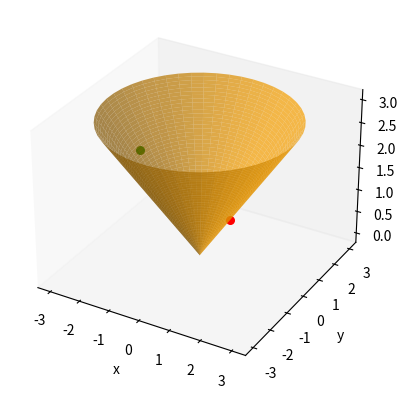

Write Python code to recreate this figure. (Note: this script raises an exception after producing the figure.)
#!/usr/bin/env python3
# -*- coding: utf-8 -*-
"""
Created on Sun Nov 24 17:04:16 2019

[redacted]
"""

from mpl_toolkits import mplot3d
from mpl_toolkits.mplot3d import Axes3D
import numpy as np
import matplotlib.pyplot as plt
#%% For cone
v   = np.linspace(0, 3, 50)
w   = np.linspace(0, 2*np.pi, 50)
v,w = np.meshgrid(v,w)

x = v * np.cos(w)
y = v * np.sin(w)
z = v
#%% For Geodesic
W = np.linspace(0, np.pi, 50)
W = np.array(np.meshgrid(W))
k = 0.8960189
a = 0.6506451


X = (1 + 1/np.pi * W) * np.cos(W)
Y = (1 + 1/np.pi * W) * np.sin(W)
Z = (1 + 1/np.pi * W)
#%%

plt.figure().gca
ax = plt.axes(projection='3d')
ax.grid(False)
ax.plot_surface(x, y, z, rstride=1, cstride=1, color='orange', alpha=0.7)
ax.set_xlabel('x')
ax.set_ylabel('y')
ax.set_zlabel('z');
ax.scatter(1,0,1, s=30,c='r') #Punto muestra con v=1, w=0
ax.scatter(-2,0,2,s=30,c='g') #Punto muestra con v=2, w=pi
ax.plot_wireframe(X,Y,Z, 3, color='b')
ax.set_axis_off()
ax.xaxis.pane.fill = False
ax.yaxis.pane.fill = False
ax.zaxis.pane.fill = False
plt.show()